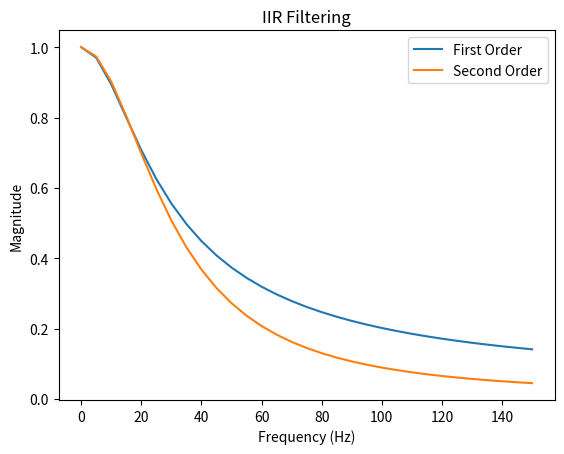

This figure's Python source:
#%%
import matplotlib.pyplot as plt
import pandas as pd
import numpy as np
import math

# Constants
A1 = 0.846
B1 = 0.154

A2 = 0.776
B2 = 0.224

FS = 750

# Create magnitude list
magFoIRR = []
magSoIRR = []

# Initialize Array
f = np.arange(0, 151, 5)
wt = 2*math.pi*f/FS

def first_order_iir (input):
    return B1 / math.sqrt(1-(2*A1*math.cos(input))+pow(A1, 2))

def second_order_iir (input):
    return (pow(B2, 2) / (1-(2*A2*math.cos(input))+pow(A2, 2)))


for value in wt:
    H_fo = first_order_iir(value)
    H_so = second_order_iir(value)
    magFoIRR.append(H_fo)
    magSoIRR.append(H_so)

magFoIRR = np.array(magFoIRR)
magSoIRR = np.array(magSoIRR)

# Table Output
table = pd.DataFrame({"Frquency" : f, "Magnitude": magFoIRR})
print(table)

# Plotting
plt.plot(f, magFoIRR, label = "First Order") 
plt.plot(f, magSoIRR, label = "Second Order")
plt.xlabel("Frequency (Hz)")
plt.ylabel("Magnitude")
plt.title("IIR Filtering")
plt.legend() 
plt.grid(False)


# %%
